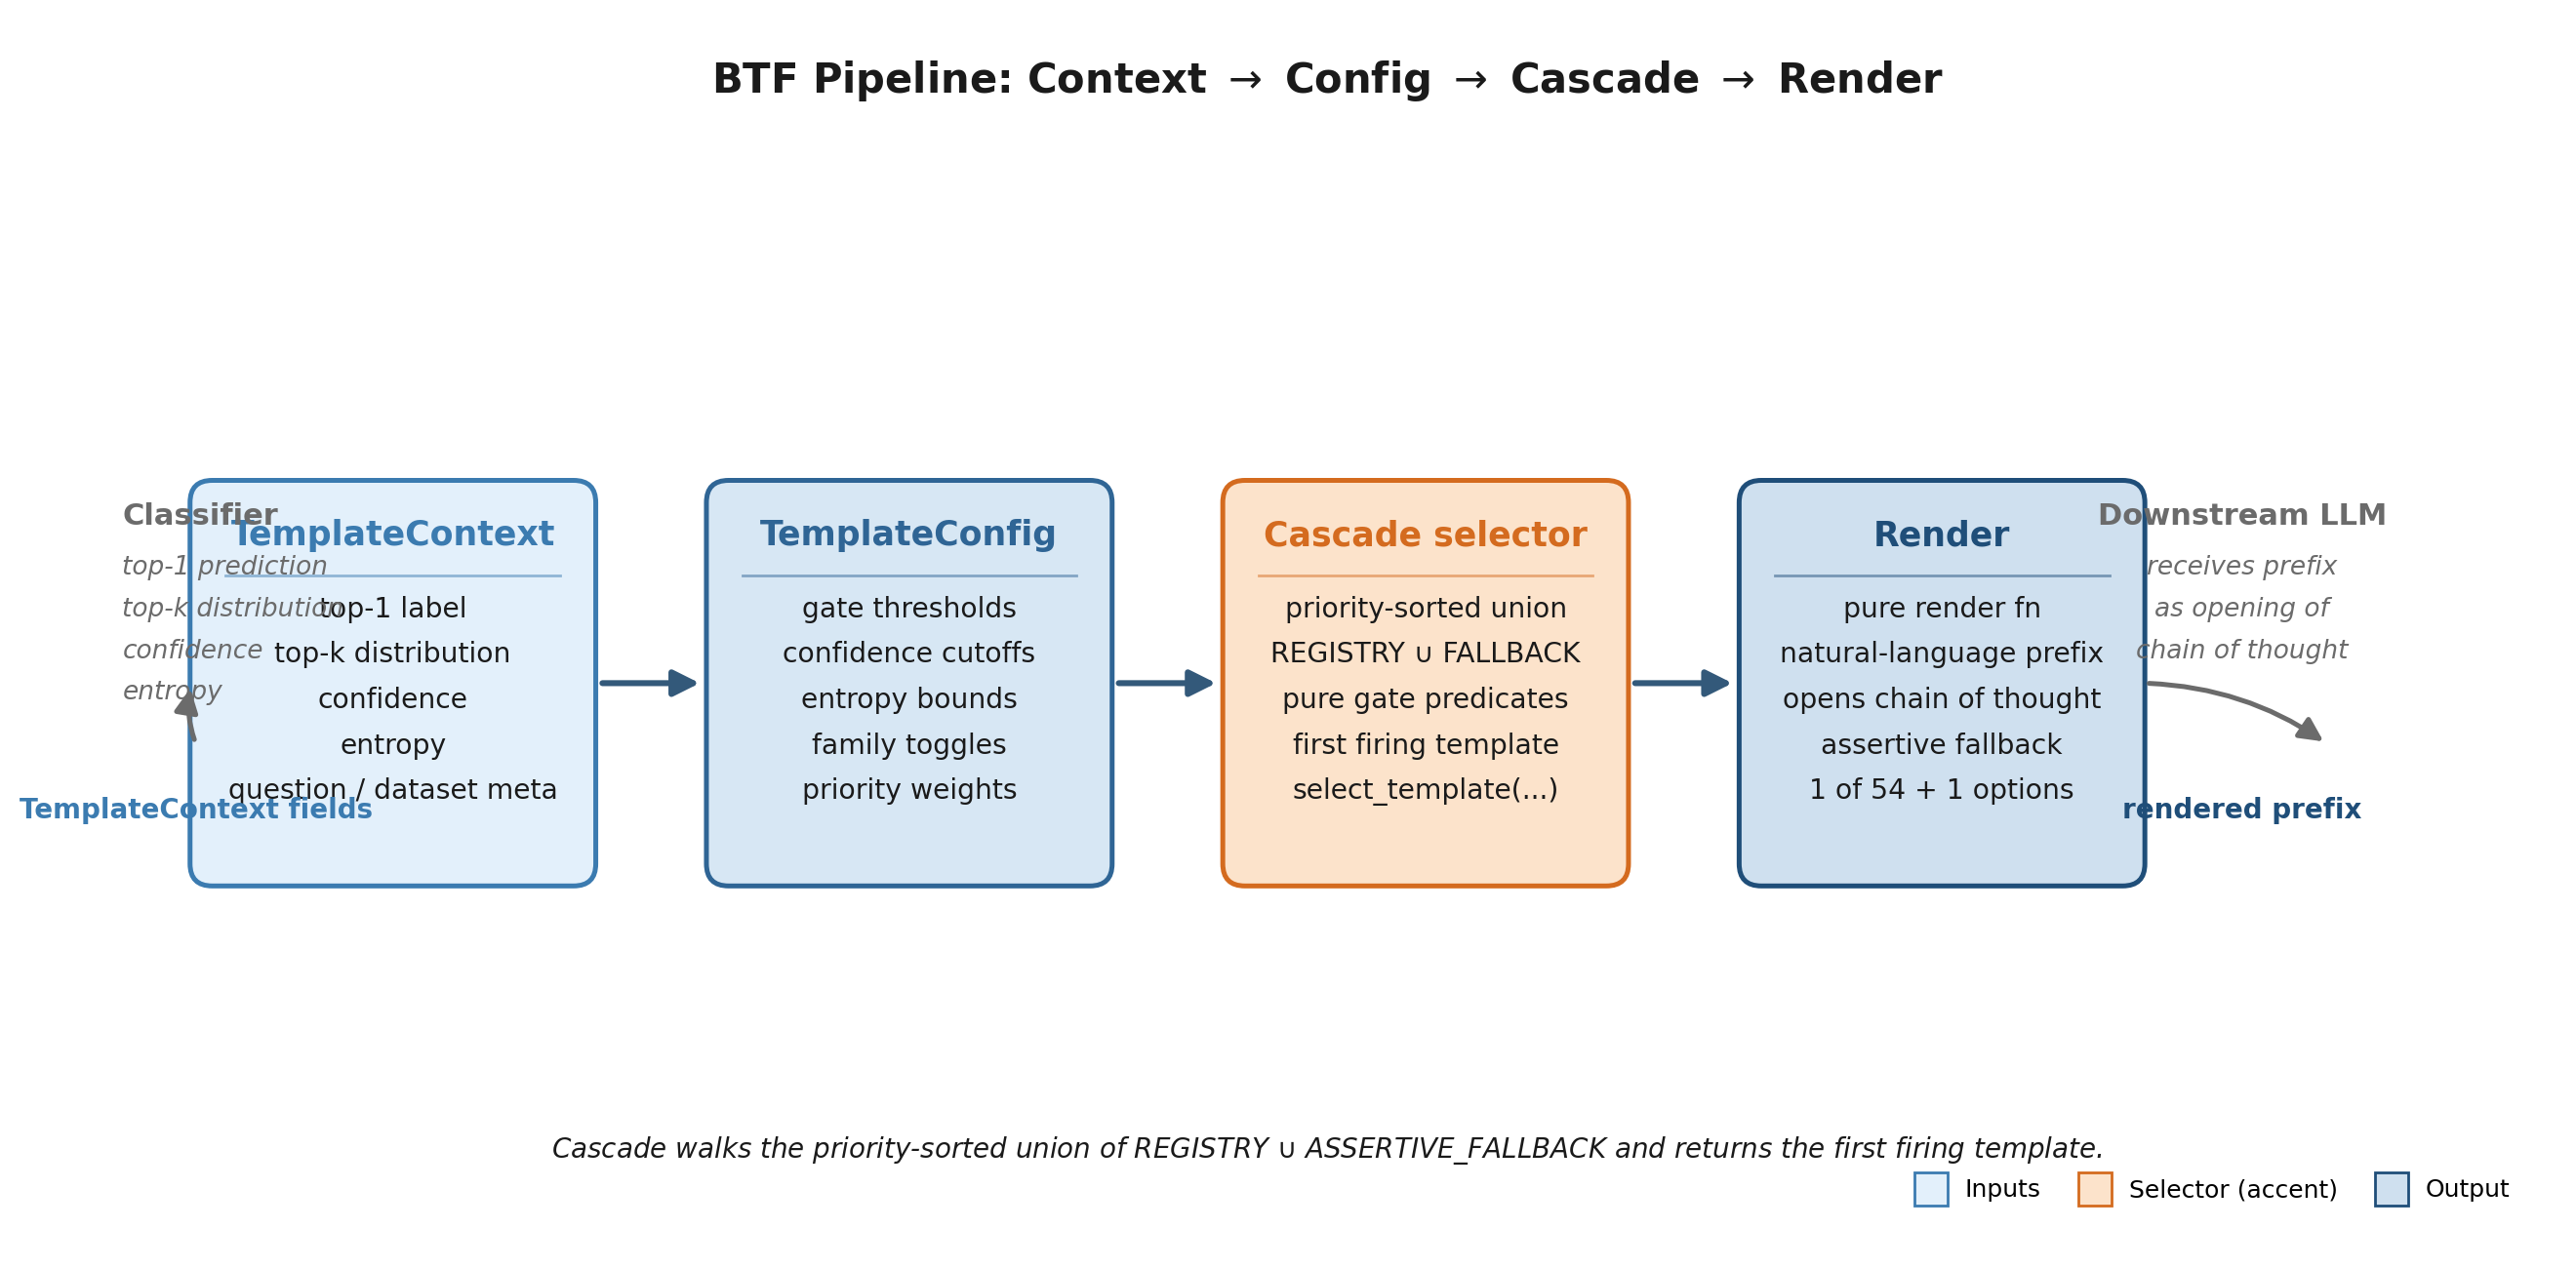

Here is the Python script that generated this plot:
"""
fig_001: BTF Pipeline — Context -> Config -> Cascade -> Render
Architecture diagram showing classifier output entering as TemplateContext,
combined with TemplateConfig, passing through the cascade selector, and
emitting a rendered prefix consumed by a downstream LLM.
"""

import matplotlib.pyplot as plt
from matplotlib.patches import FancyBboxPatch, FancyArrowPatch
from matplotlib.lines import Line2D

OUT_PATH = "/home/wangni/notion-figures/bridge-template-framework-pluggable-prefix-templates-for-cla/fig_001.png"

# Cool blue palette + one accent (warm) for the cascade
COLOR_BG = "#FFFFFF"
COLOR_CONTEXT = "#E3F0FB"
COLOR_CONTEXT_EDGE = "#3B7BB0"
COLOR_CONFIG = "#D7E7F4"
COLOR_CONFIG_EDGE = "#2F6595"
COLOR_CASCADE = "#FCE3CB"          # accent
COLOR_CASCADE_EDGE = "#D46B1F"     # accent edge
COLOR_RENDER = "#CFE0EF"
COLOR_RENDER_EDGE = "#1F4E79"
COLOR_TEXT = "#1A1A1A"
COLOR_SIDE = "#6B6B6B"
COLOR_ARROW = "#33597A"

fig, ax = plt.subplots(figsize=(15, 6.6), dpi=200)
ax.set_xlim(0, 100)
ax.set_ylim(0, 50)
ax.set_aspect("equal")
ax.axis("off")
fig.patch.set_facecolor(COLOR_BG)

# --- Title ---
ax.text(
    50, 47.5,
    "BTF Pipeline: Context $\\rightarrow$ Config $\\rightarrow$ Cascade $\\rightarrow$ Render",
    ha="center", va="center", fontsize=15, fontweight="bold", color=COLOR_TEXT,
)

# Layout: four boxes horizontally arranged
# Each box: width 16, height 14, centered vertically around y=22
BOX_Y = 15
BOX_H = 16
BOX_W = 16
GAP = 5  # arrow gap

xs = [4, 4 + BOX_W + GAP, 4 + 2 * (BOX_W + GAP), 4 + 3 * (BOX_W + GAP)]

boxes = [
    {
        "x": xs[0], "title": "TemplateContext",
        "items": [
            "top-1 label",
            "top-k distribution",
            "confidence",
            "entropy",
            "question / dataset meta",
        ],
        "fc": COLOR_CONTEXT, "ec": COLOR_CONTEXT_EDGE,
    },
    {
        "x": xs[1], "title": "TemplateConfig",
        "items": [
            "gate thresholds",
            "confidence cutoffs",
            "entropy bounds",
            "family toggles",
            "priority weights",
        ],
        "fc": COLOR_CONFIG, "ec": COLOR_CONFIG_EDGE,
    },
    {
        "x": xs[2], "title": "Cascade selector",
        "items": [
            "priority-sorted union",
            "REGISTRY ∪ FALLBACK",
            "pure gate predicates",
            "first firing template",
            "select_template(...)",
        ],
        "fc": COLOR_CASCADE, "ec": COLOR_CASCADE_EDGE,
    },
    {
        "x": xs[3], "title": "Render",
        "items": [
            "pure render fn",
            "natural-language prefix",
            "opens chain of thought",
            "assertive fallback",
            "1 of 54 + 1 options",
        ],
        "fc": COLOR_RENDER, "ec": COLOR_RENDER_EDGE,
    },
]

def draw_box(ax, x, y, w, h, fc, ec, title, items, title_color):
    box = FancyBboxPatch(
        (x, y), w, h,
        boxstyle="round,pad=0.25,rounding_size=0.9",
        linewidth=1.8, facecolor=fc, edgecolor=ec,
    )
    ax.add_patch(box)
    # Title bar text
    ax.text(
        x + w / 2, y + h - 2.0, title,
        ha="center", va="center",
        fontsize=12.5, fontweight="bold", color=title_color,
    )
    # Separator
    ax.plot(
        [x + 1.2, x + w - 1.2],
        [y + h - 3.6, y + h - 3.6],
        color=ec, linewidth=1.0, alpha=0.5,
    )
    # Items
    item_top = y + h - 5.0
    line_h = 1.85
    for i, txt in enumerate(items):
        ax.text(
            x + w / 2, item_top - i * line_h, txt,
            ha="center", va="center",
            fontsize=10.2, color=COLOR_TEXT,
        )

for b in boxes:
    draw_box(
        ax, b["x"], BOX_Y, BOX_W, BOX_H,
        b["fc"], b["ec"], b["title"], b["items"], b["ec"],
    )

# --- Arrows between boxes ---
def draw_arrow(ax, x1, x2, y):
    arr = FancyArrowPatch(
        (x1, y), (x2, y),
        arrowstyle="-|>", mutation_scale=20,
        linewidth=2.2, color=COLOR_ARROW,
    )
    ax.add_patch(arr)

arrow_y = BOX_Y + BOX_H / 2
for i in range(3):
    x1 = xs[i] + BOX_W + 0.3
    x2 = xs[i + 1] - 0.3
    draw_arrow(ax, x1, x2, arrow_y)

# --- Left edge: classifier source ---
clf_x = 1.0
ax.text(
    clf_x, arrow_y + 6.8,
    "Classifier",
    ha="left", va="center", fontsize=11, fontweight="bold", color=COLOR_SIDE,
)
clf_lines = [
    "top-1 prediction",
    "top-k distribution",
    "confidence",
    "entropy",
]
for i, t in enumerate(clf_lines):
    ax.text(
        clf_x, arrow_y + 4.7 - i * 1.7, t,
        ha="left", va="center", fontsize=9.5, color=COLOR_SIDE, style="italic",
    )
# Bracket-ish arrow from classifier region into Context box
in_arrow = FancyArrowPatch(
    (clf_x + 3.0, arrow_y - 2.5), (xs[0] - 0.2, arrow_y),
    arrowstyle="-|>", mutation_scale=18,
    linewidth=1.8, color=COLOR_SIDE,
    connectionstyle="arc3,rad=-0.15",
)
ax.add_patch(in_arrow)

# --- Right edge: downstream LLM ---
llm_x = xs[3] + BOX_W + 0.2
ax.text(
    llm_x + 4.0, arrow_y + 6.8,
    "Downstream LLM",
    ha="center", va="center", fontsize=11, fontweight="bold", color=COLOR_SIDE,
)
llm_lines = [
    "receives prefix",
    "as opening of",
    "chain of thought",
]
for i, t in enumerate(llm_lines):
    ax.text(
        llm_x + 4.0, arrow_y + 4.7 - i * 1.7, t,
        ha="center", va="center", fontsize=9.5, color=COLOR_SIDE, style="italic",
    )
out_arrow = FancyArrowPatch(
    (llm_x, arrow_y), (llm_x + 7.5, arrow_y - 2.5),
    arrowstyle="-|>", mutation_scale=18,
    linewidth=1.8, color=COLOR_SIDE,
    connectionstyle="arc3,rad=-0.15",
)
ax.add_patch(out_arrow)

# Caption under right arrow
ax.text(
    llm_x + 4.0, arrow_y - 5.2,
    "rendered prefix",
    ha="center", va="center", fontsize=10, color=COLOR_RENDER_EDGE, fontweight="bold",
)

# Caption under left arrow
ax.text(
    (clf_x + 3.0 + xs[0]) / 2, arrow_y - 5.2,
    "TemplateContext fields",
    ha="center", va="center", fontsize=10, color=COLOR_CONTEXT_EDGE, fontweight="bold",
)

# --- Bottom footer note ---
ax.text(
    50, 4.0,
    "Cascade walks the priority-sorted union of REGISTRY $\\cup$ ASSERTIVE_FALLBACK and returns the first firing template.",
    ha="center", va="center", fontsize=10, color=COLOR_TEXT, style="italic",
)

# --- Legend for accent color ---
legend_handles = [
    Line2D([0], [0], marker="s", color="w", markerfacecolor=COLOR_CONTEXT,
           markeredgecolor=COLOR_CONTEXT_EDGE, markersize=12, label="Inputs"),
    Line2D([0], [0], marker="s", color="w", markerfacecolor=COLOR_CASCADE,
           markeredgecolor=COLOR_CASCADE_EDGE, markersize=12, label="Selector (accent)"),
    Line2D([0], [0], marker="s", color="w", markerfacecolor=COLOR_RENDER,
           markeredgecolor=COLOR_RENDER_EDGE, markersize=12, label="Output"),
]
ax.legend(
    handles=legend_handles, loc="lower right",
    bbox_to_anchor=(0.99, 0.02), frameon=False, fontsize=9,
    ncol=3, handletextpad=0.4, columnspacing=1.2,
)

plt.tight_layout()
plt.savefig(OUT_PATH, dpi=200, bbox_inches="tight", facecolor=COLOR_BG)
plt.close(fig)
print(f"Saved: {OUT_PATH}")
